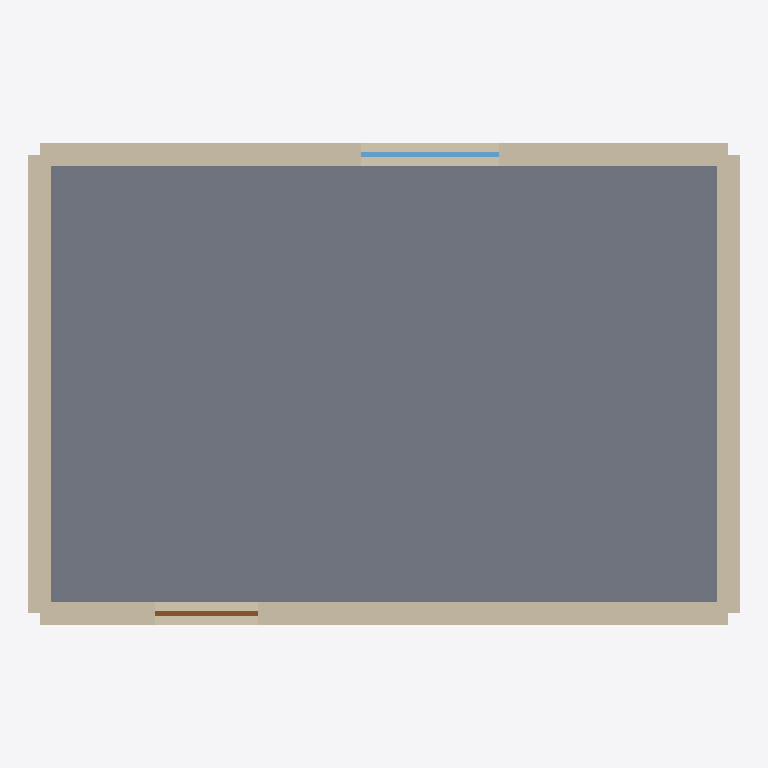
Plan cut of the same IFC building model at storey 'First floor' (level 2.95 m, cut at 4.35 m), seen from above with north up, elements coloured by IFC class: 5 walls (beige), 1 slab (grey), 1 window (light blue), 1 door (brown). Cut surfaces are drawn darker.
Extent 6.2 m × 4.2 m × 6.2 m (x, y, z). Storeys (2): Ground floor at 0.00 m; First floor at 2.95 m. Elements (15): 8 IfcWallStandardCase, 3 IfcSlab, 2 IfcDoor, 2 IfcWindow.

HEADER;
FILE_DESCRIPTION(('ViewDefinition [CoordinationView_V2.0]'),'2;1');
FILE_NAME('Golden plan','2026-11-11T12:00:00',(''),(''),'Grid','Grid','');
FILE_SCHEMA(('IFC2X3'));
ENDSEC;
DATA;
#21=IFCPROJECT('1nMaazVwXQuWMtHMm2F0KA',#5,'Golden plan',$,$,$,$,(#16),#10);
#25=IFCSITE('2q7z_LmcPO3IWBeG3RA$Aj',#5,'Site',$,$,#24,$,$,.ELEMENT.,$,$,$,$,$);
#29=IFCBUILDING('38rjI7eMCZekiZdB7BI510',#5,'Building',$,$,#28,$,$,.ELEMENT.,$,$,$);
#33=IFCBUILDINGSTOREY('1Fn5R$zwNKIitULj$FPShZ',#5,'Ground floor',$,$,#32,$,$,.ELEMENT.,0.0);
#37=IFCBUILDINGSTOREY('2j8NUlC1dYjlwdcSJtwROG',#5,'First floor',$,$,#36,$,$,.ELEMENT.,2.95);
#346=IFCSLAB('1edH5wxlJXQhROMInq23th',#5,'Bedroom floor slab',$,$,#335,#345,$,.FLOOR.);
#253=IFCWALLSTANDARDCASE('3LU1pz34Y$aDbfQ8RbHYob',#5,'f-w3',$,$,#242,#252,$);
#193=IFCWALLSTANDARDCASE('0U1Y6jXnl4TojZpH9L$Ijk',#5,'f-w1',$,$,#182,#192,$);
#234=IFCWALLSTANDARDCASE('22VXK084c_pXOAmJ1fePX9',#5,'f-w2',$,$,#223,#233,$);
#294=IFCWALLSTANDARDCASE('28EC1iH0fJZN4Smry_Rf9z',#5,'f-w4',$,$,#283,#293,$);
#53=IFCWALLSTANDARDCASE('0DfFzlghJJQ6r7ugeS3EfJ',#5,'g-w1',$,$,#42,#52,$);
#277=IFCWINDOW('0IffQATa_dFjCCz9eUXU0F',#5,'f-win1',$,$,#270,#276,$,1.2,1.2);
#217=IFCDOOR('14154XdvHbuEBgRewPXvvb',#5,'f-d1',$,$,#210,#216,$,2.1,0.9);
ENDSEC;
